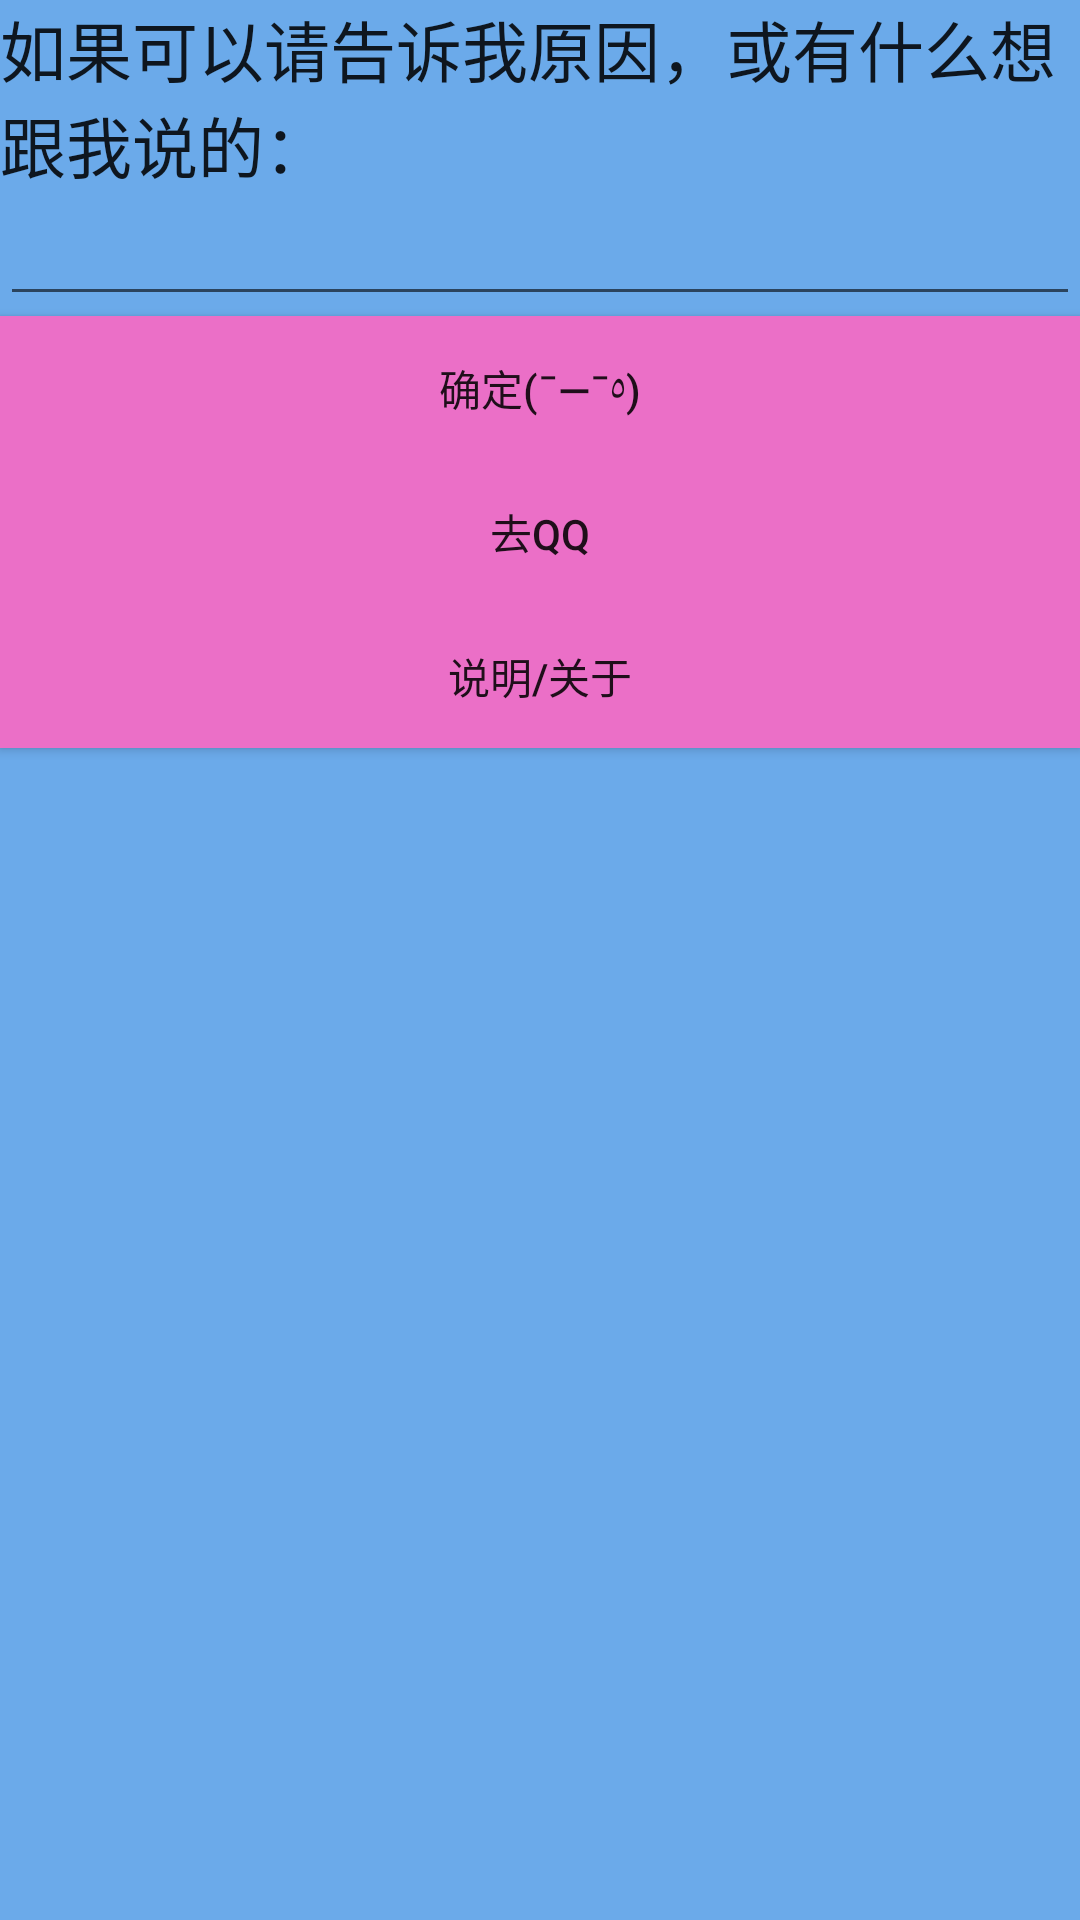

Android layout source for this screen:
<!-- AndroidManifest.xml: application theme AppTheme -->
<!-- res/layout/sorry.xml -->
<?xml version="1.0" encoding="utf-8"?>
<LinearLayout
	xmlns:android="http://schemas.android.com/apk/res/android"
	android:layout_width="fill_parent"
	android:layout_height="fill_parent"
	android:orientation="vertical"
	android:background="#6BAAEA"
	android:keepScreenOn="true">

	<TextView
		android:layout_height="wrap_content"
		android:textAppearance="?android:attr/textAppearanceLarge"
		android:layout_width="wrap_content"
		android:text="如果可以请告诉我原因，或有什么想跟我说的："/>

	<EditText
		android:layout_height="wrap_content"
		android:layout_width="match_parent"
		android:ems="10"
		android:id="@+id/text"
		android:textColor="#EC7870"
		android:maxHeight="100dp"/>

	<Button
		android:layout_height="wrap_content"
		android:layout_width="match_parent"
		android:text="确定(¯―¯٥)"
		android:id="@+id/send"
		android:background="#EB6FC7"/>
	
	<Button
		android:layout_height="wrap_content"
		android:layout_width="match_parent"
		android:text="去QQ"
		android:id="@+id/jumpQQ"
		android:background="#EB6FC7"/>
	
	<Button
		android:layout_height="wrap_content"
		android:layout_width="match_parent"
		android:text="说明/关于"
		android:id="@+id/about"
		android:background="#EB6FC7"/>
</LinearLayout>
<!-- resources referenced by this layout -->
<resources>
  <style name="AppTheme" parent="@android:style/Theme.Material.Light.DarkActionBar">
  	  	<item name="android:colorPrimary">#FF8BC34A</item>
  		<item name="android:colorPrimaryDark">#FF8BC34A</item>
  		
  		<item name="android:colorAccent">#FF4081</item> 
  	
  		</style>
</resources>
